Run: headless pygame with SDL's dummy video driver; simulated clock (each Clock.tick advances the game by its frame time, no real sleeping); random seed 0; keys injected as events and as key.get_pressed() state; mouse plan: one left click at the window centre at the start of phase 2, then a move to the lower-right quarter at the start of phase 3.
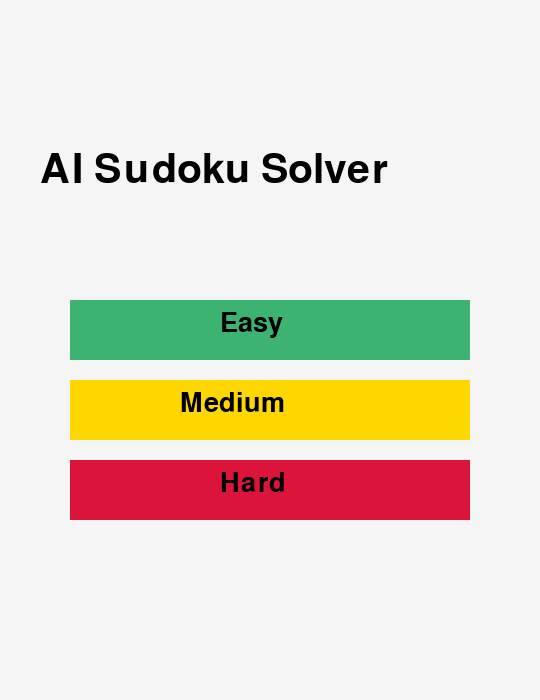
Frame 1 of 4 · flips 1–60 · no input
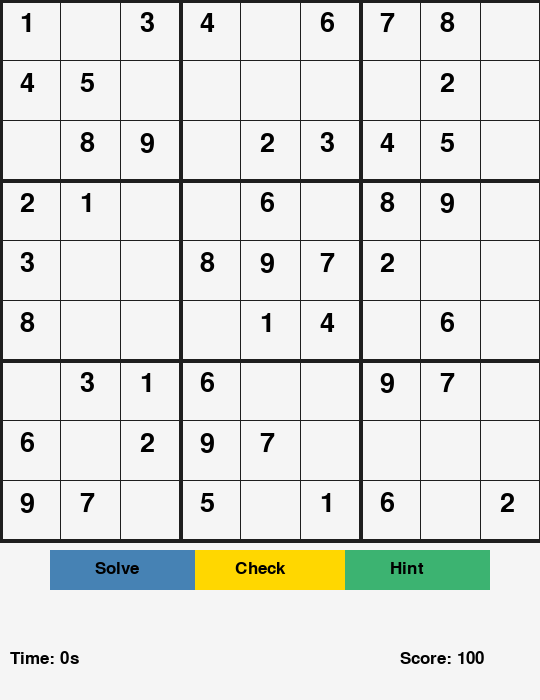
Frame 2 of 4 · flips 61–180 · clicked the window centre · tapped SPACE, RETURN · held RIGHT (→), D
Frame 3 of 4 · flips 181–300 · moved the mouse to the lower-right quarter · held DOWN (↓), S · screen unchanged from frame 2, image omitted
Frame 4 of 4 · flips 301–420 · held LEFT (←), A, UP (↑), W · screen unchanged from frame 3, image omitted

The pygame program that drew these frames:

import pygame, time, random, copy

# ---------------- INITIALIZE ----------------
pygame.init()

# ---------------- WINDOW ----------------
WIDTH, HEIGHT = 540, 700
WIN = pygame.display.set_mode((WIDTH, HEIGHT))
pygame.display.set_caption("AI Sudoku Solver")

# ---------------- COLORS ----------------
BG_COLOR = (245, 245, 245)
LINE_COLOR = (30, 30, 30)
SELECT_COLOR = (100, 149, 237)
BUTTON_BLUE = (70, 130, 180)
BUTTON_GREEN = (60, 179, 113)
BUTTON_YELLOW = (255, 215, 0)
BUTTON_RED = (220,20,60)
BLACK = (0,0,0)
CONFETTI_COLORS = [(255,0,0),(0,255,0),(0,0,255),(255,255,0),(255,0,255),(0,255,255)]

# ---------------- FONTS ----------------
FONT = pygame.font.SysFont("comicsans", 40)
SMALL_FONT = pygame.font.SysFont("comicsans", 25)
BIG_FONT = pygame.font.SysFont("comicsans", 60)

# ---------------- VARIABLES ----------------
selected = None
wrong_cells = []
start_time = time.time()
score = 100
confetti = []

# ---------------- PUZZLE GENERATION ----------------
def valid_board(num,pos,b):
    for j in range(9):
        if b[pos[0]][j]==num and pos[1]!=j: return False
    for i in range(9):
        if b[i][pos[1]]==num and pos[0]!=i: return False
    box_x,box_y = pos[1]//3,pos[0]//3
    for i in range(box_y*3,box_y*3+3):
        for j in range(box_x*3,box_x*3+3):
            if b[i][j]==num and (i,j)!=pos: return False
    return True

def find_empty_cell(b):
    for i in range(9):
        for j in range(9):
            if b[i][j]==0: return (i,j)
    return None

def solve_board(b):
    empty = find_empty_cell(b)
    if not empty: return True
    row,col = empty
    for num in range(1,10):
        if valid_board(num,(row,col),b):
            b[row][col]=num
            if solve_board(b): return True
            b[row][col]=0
    return False

def generate_puzzle(difficulty="medium"):
    base_board = [[0 for _ in range(9)] for _ in range(9)]
    solve_board(base_board)
    puzzle = copy.deepcopy(base_board)
    if difficulty=="easy": to_remove=random.randint(31,41)
    elif difficulty=="medium": to_remove=random.randint(42,51)
    else: to_remove=random.randint(52,61)
    while to_remove>0:
        i,j=random.randint(0,8),random.randint(0,8)
        if puzzle[i][j]!=0:
            puzzle[i][j]=0
            to_remove-=1
    return puzzle, base_board

# ---------------- DRAW FUNCTIONS ----------------
def draw_grid():
    WIN.fill(BG_COLOR)
    gap = WIDTH//9
    for i in range(10):
        thickness = 4 if i%3==0 else 1
        pygame.draw.line(WIN, LINE_COLOR, (0,i*gap), (WIDTH,i*gap), thickness)
        pygame.draw.line(WIN, LINE_COLOR, (i*gap,0), (i*gap,WIDTH), thickness)

def draw_numbers(board, wrong_cells):
    gap = WIDTH//9
    for i in range(9):
        for j in range(9):
            if board[i][j]!=0:
                color = BUTTON_RED if (i,j) in wrong_cells else BLACK
                text = FONT.render(str(board[i][j]), True, color)
                WIN.blit(text, (j*gap+20,i*gap+10))

def draw_buttons():
    mouse_pos = pygame.mouse.get_pos()
    
    # Solve
    solve_rect = pygame.Rect(50,550,150,40)
    pygame.draw.rect(WIN, BUTTON_BLUE, solve_rect)
    WIN.blit(SMALL_FONT.render("Solve", True, BLACK), (95,560))
    
    # Hint
    hint_rect = pygame.Rect(340,550,150,40)
    pygame.draw.rect(WIN, BUTTON_GREEN, hint_rect)
    WIN.blit(SMALL_FONT.render("Hint", True, BLACK), (390,560))
    
    # Check
    check_rect = pygame.Rect(195,550,150,40)
    pygame.draw.rect(WIN, BUTTON_YELLOW, check_rect)
    WIN.blit(SMALL_FONT.render("Check", True, BLACK), (235,560))

def draw_selection():
    if selected:
        gap = WIDTH//9
        s = pygame.Surface((gap,gap))
        s.set_alpha(100)
        s.fill(SELECT_COLOR)
        WIN.blit(s, (selected[1]*gap, selected[0]*gap))

def draw_timer_score():
    elapsed = int(time.time()-start_time)
    timer_text = SMALL_FONT.render(f"Time: {elapsed}s", True, BLACK)
    score_text = SMALL_FONT.render(f"Score: {score}", True, BLACK)
    WIN.blit(timer_text, (10,650))
    WIN.blit(score_text, (400,650))

# ---------------- GAME FUNCTIONS ----------------
def solve_visual(board):
    empty = find_empty_cell(board)
    if not empty: return True
    row,col = empty
    for num in range(1,10):
        if valid_board(num,(row,col),board):
            board[row][col]=num
            update_window(board)
            pygame.time.delay(50)
            if solve_visual(board): return True
            board[row][col]=0
            update_window(board)
            pygame.time.delay(50)
    return False

def give_hint():
    global score
    empty = find_empty_cell(board)
    if not empty: return
    row,col = empty
    board[row][col]=solution[row][col]
    score-=5

def check_mistakes():
    global wrong_cells, score
    wrong_cells=[]
    for i in range(9):
        for j in range(9):
            if board[i][j]!=0 and board[i][j]!=solution[i][j]:
                wrong_cells.append((i,j))
                score-=2

def check_solved():
    for i in range(9):
        for j in range(9):
            if board[i][j]==0 or board[i][j]!=solution[i][j]: return False
    return True

def update_window(board):
    draw_grid()
    draw_numbers(board, wrong_cells)
    draw_buttons()
    draw_selection()
    draw_timer_score()
    pygame.display.update()

# ---------------- START MENU ----------------
def start_menu():
    running=True
    while running:
        WIN.fill(BG_COLOR)
        title = BIG_FONT.render("AI Sudoku Solver", True, BLACK)
        WIN.blit(title,(40,150))
        mouse_pos = pygame.mouse.get_pos()
        # Easy
        easy_color = BUTTON_GREEN if not(70<=mouse_pos[0]<=470 and 300<=mouse_pos[1]<=360) else (144,238,144)
        pygame.draw.rect(WIN, easy_color, (70,300,400,60))
        WIN.blit(FONT.render("Easy", True, BLACK), (220,310))
        # Medium
        med_color = BUTTON_YELLOW if not(70<=mouse_pos[0]<=470 and 380<=mouse_pos[1]<=440) else (255,250,205)
        pygame.draw.rect(WIN, med_color, (70,380,400,60))
        WIN.blit(FONT.render("Medium", True, BLACK), (180,390))
        # Hard
        hard_color = BUTTON_RED if not(70<=mouse_pos[0]<=470 and 460<=mouse_pos[1]<=520) else (255,99,71)
        pygame.draw.rect(WIN, hard_color, (70,460,400,60))
        WIN.blit(FONT.render("Hard", True, BLACK), (220,470))
        pygame.display.update()
        
        for event in pygame.event.get():
            if event.type==pygame.QUIT:
                pygame.quit(); exit()
            if event.type==pygame.MOUSEBUTTONDOWN:
                x,y=event.pos
                if 70<=x<=470 and 300<=y<=360: return "easy"
                if 70<=x<=470 and 380<=y<=440: return "medium"
                if 70<=x<=470 and 460<=y<=520: return "hard"

# ---------------- MAIN ----------------
difficulty = start_menu()
board, solution = generate_puzzle(difficulty)
start_time = time.time()
score = 100
selected = None
wrong_cells = []

run=True
while run:
    update_window(board)
    if check_solved():
        WIN.fill(BG_COLOR)
        WIN.blit(BIG_FONT.render("YOU WIN!", True, BLACK), (150,300))
        pygame.display.update()
        pygame.time.delay(5000)
        break
    for event in pygame.event.get():
        if event.type==pygame.QUIT:
            run=False
        if event.type==pygame.MOUSEBUTTONDOWN:
            x, y = event.pos
            if y < 540:
                gap = WIDTH // 9
                selected = (y // gap, x // gap)
            # Solve
            if 50 <= x <= 200 and 550 <= y <= 590:
                solve_visual(board)
                wrong_cells=[]
            # Hint
            if 340 <= x <= 490 and 550 <= y <= 590:
                give_hint()
            # Check
            if 195 <= x <= 345 and 550 <= y <= 590:
                check_mistakes()
        if event.type == pygame.KEYDOWN and selected:
            row,col=selected
            if event.key in [pygame.K_1,pygame.K_2,pygame.K_3,pygame.K_4,pygame.K_5,
                             pygame.K_6,pygame.K_7,pygame.K_8,pygame.K_9]:
                board[row][col]=int(event.unicode)
            if event.key in [pygame.K_BACKSPACE,pygame.K_DELETE,pygame.K_0]:
                board[row][col]=0

pygame.quit()
